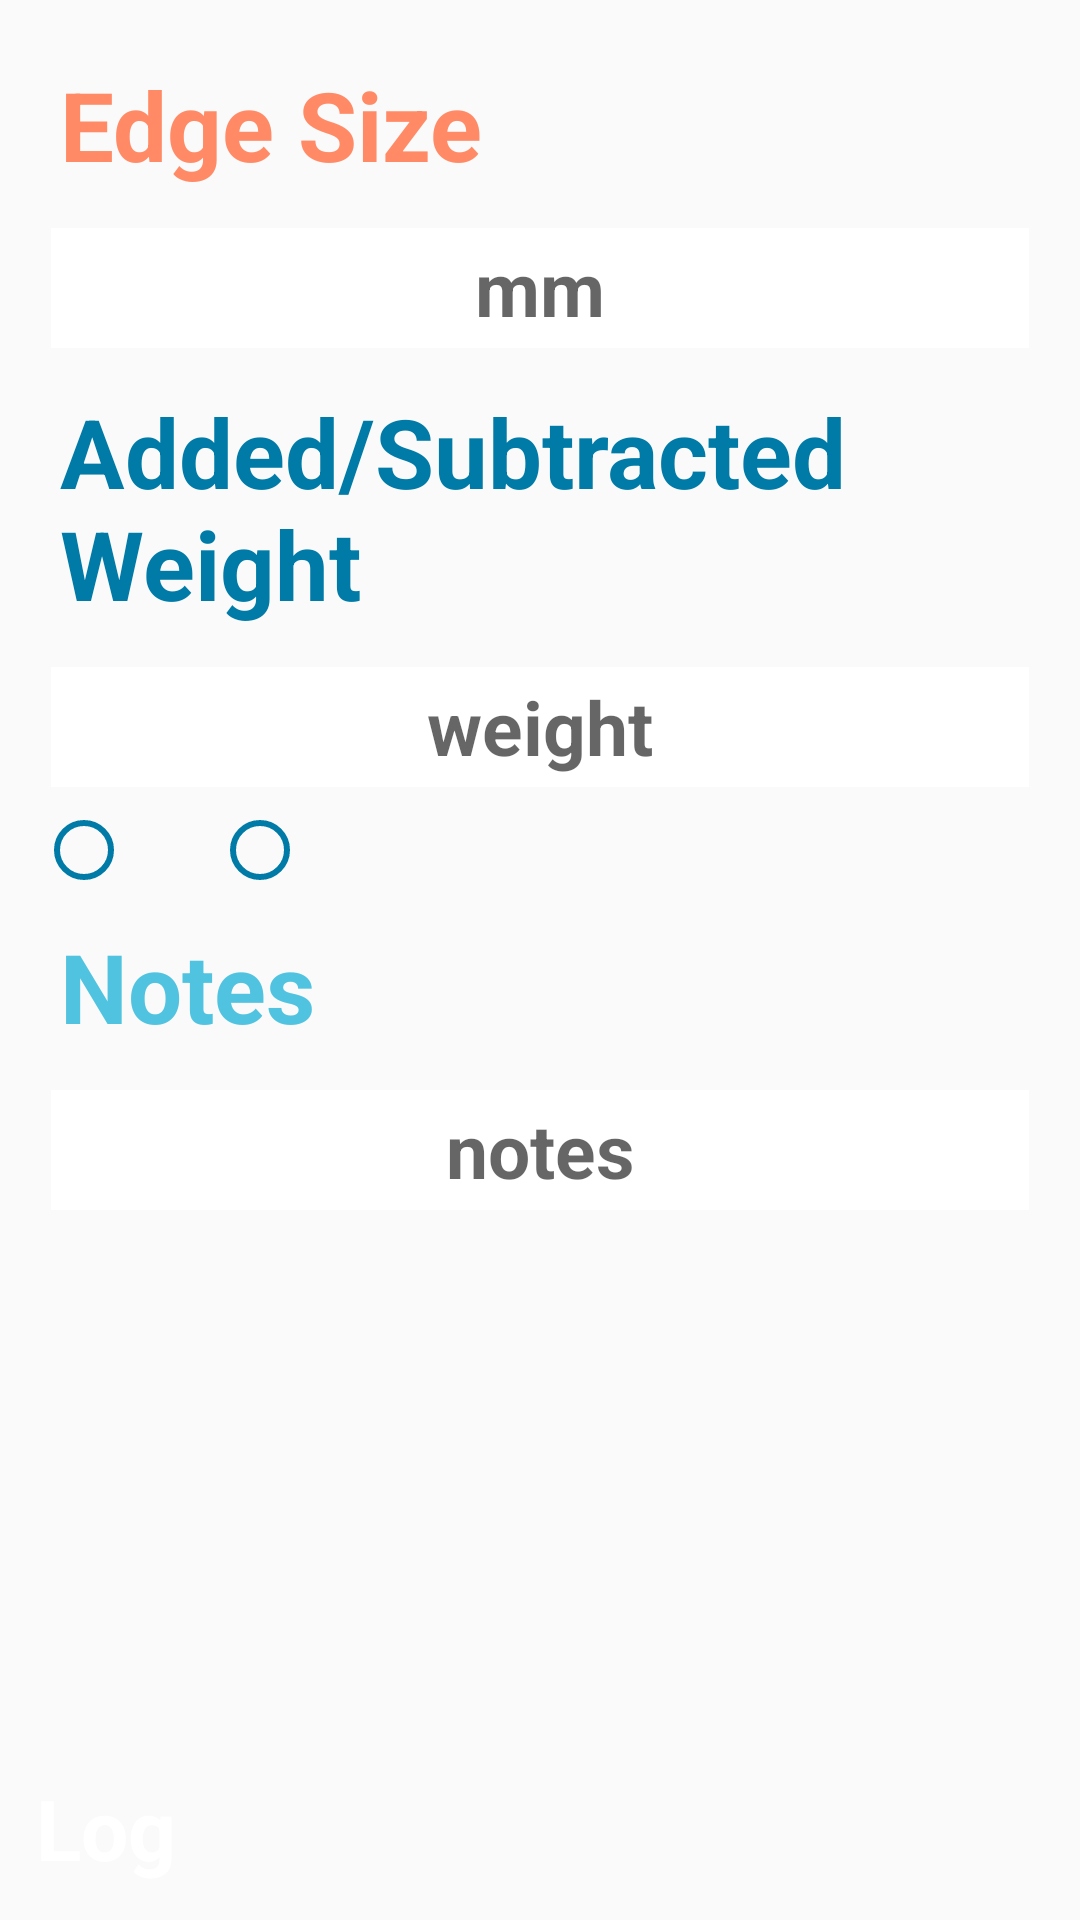

Android layout source for this screen:
<!-- AndroidManifest.xml: application theme Theme.HangboardRepeaters -->
<!-- res/layout/activity_create_log.xml -->
<?xml version="1.0" encoding="utf-8"?>
<RelativeLayout xmlns:android="http://schemas.android.com/apk/res/android"
    android:layout_width="match_parent"
    android:layout_height="match_parent"
    android:background="@drawable/jan"
    android:padding="@dimen/activity_vertical_margin">

    <GridLayout
        android:layout_width="wrap_content"
        android:layout_height="match_parent"
        android:layout_gravity="top|center"
        android:layout_alignParentBottom="true"
        android:layout_centerHorizontal="true"
        android:id="@+id/gridLayoutStart">

        <TextView
            android:id="@+id/sizeTextView"
            android:layout_width="match_parent"
            android:layout_height="wrap_content"
            android:layout_row="0"
            android:layout_column="0"
            android:layout_gravity="center_horizontal"
            android:layout_margin="5dp"
            android:padding="3dp"
            android:text="Edge Size"
            android:textAppearance="?android:attr/textAppearanceMedium"
            android:textColor="@color/colorSecondaryVariant"
            android:textSize="@dimen/timer_textview"
            android:textStyle="bold" />

        <EditText
            android:layout_width="match_parent"
            android:layout_height="@dimen/layout_height"
            android:inputType="number"
            android:ems="10"
            android:id="@+id/sizeEditText"
            android:textSize="25sp"
            android:textStyle="bold"
            android:textAlignment="center"
            android:hint="mm"
            android:background="@color/colorSecondaryText"
            android:padding="3dp"
            android:layout_margin="5dp"
            android:layout_row="1"
            android:layout_column="0"
            android:layout_gravity="center_horizontal" />

        <TextView
            android:id="@+id/weightTextView"
            android:layout_width="match_parent"
            android:layout_height="wrap_content"
            android:layout_row="2"
            android:layout_column="0"
            android:layout_gravity="center_horizontal"
            android:layout_margin="5dp"
            android:padding="3dp"
            android:text="Added/Subtracted Weight"
            android:textAppearance="?android:attr/textAppearanceMedium"
            android:textColor="@color/colorAccent"
            android:textSize="@dimen/timer_textview"
            android:textStyle="bold" />

        <EditText
            android:layout_width="match_parent"
            android:layout_height="@dimen/layout_height"
            android:inputType="phone"
            android:ems="10"
            android:id="@+id/weightEditText"
            android:textSize="25sp"
            android:textStyle="bold"
            android:textAlignment="center"
            android:hint="weight"
            android:background="@color/colorSecondaryText"
            android:layout_row="3"
            android:layout_column="0"
            android:padding="3dp"
            android:layout_margin="5dp"
            android:layout_gravity="center_horizontal" />

        <RadioGroup
            android:layout_width="match_parent"
            android:layout_height="wrap_content"
            android:orientation="horizontal"
            android:layout_row="4"
            android:layout_column="0"
            >
            <RadioButton android:id="@+id/lbsButton"
                android:layout_width="wrap_content"
                android:layout_height="wrap_content"
                android:text="lbs"
                android:textSize="20sp"
                android:textColor="@color/colorOffWhite"
                android:buttonTint="@color/colorAccent"
                />
            <RadioButton android:id="@+id/kgButton"
                android:layout_width="wrap_content"
                android:layout_height="wrap_content"
                android:text="kg"
                android:textSize="20sp"
                android:textColor="@color/colorOffWhite"
                android:buttonTint="@color/colorAccent"/>
        </RadioGroup>

        <TextView
            android:id="@+id/notesTextView"
            android:layout_width="match_parent"
            android:layout_height="wrap_content"
            android:layout_row="5"
            android:layout_column="0"
            android:layout_gravity="center_horizontal"
            android:layout_margin="5dp"
            android:padding="3dp"
            android:text="Notes"
            android:textAppearance="?android:attr/textAppearanceMedium"
            android:textColor="@color/colorPrimaryLight"
            android:textSize="@dimen/timer_textview"
            android:textStyle="bold" />

        <EditText
            android:layout_width="match_parent"
            android:layout_height="@dimen/layout_height"
            android:ems="10"
            android:id="@+id/notesEditText"
            android:textSize="25sp"
            android:textStyle="bold"
            android:textAlignment="center"
            android:hint="notes"
            android:background="@color/colorSecondaryText"
            android:layout_row="6"
            android:layout_column="0"
            android:padding="3dp"
            android:layout_margin="5dp"
            android:layout_gravity="center_horizontal"
            android:inputType="textImeMultiLine" />

    </GridLayout>

    <GridLayout
        android:id="@+id/page_buttons"
        android:layout_width="match_parent"
        android:layout_height="wrap_content"
        android:gravity="center_horizontal"
        android:layout_alignParentBottom="true"
        android:layout_alignParentLeft="true"
        android:layout_alignParentStart="true"
        >
        <androidx.appcompat.widget.AppCompatButton
            android:id="@+id/logButton"
            android:layout_width="match_parent"
            android:layout_height="match_parent"
            android:layout_row="2"
            android:layout_column="1"
            android:layout_columnSpan="2"
            android:background="@drawable/buttonprimary"
            android:elevation="2dp"
            android:text="Log"
            android:textColor="@color/colorSecondaryText"
            android:textSize="28sp"
            android:textStyle="bold" />
    </GridLayout>

</RelativeLayout>
<!-- resources referenced by this layout -->
<resources>
  <color name="colorAccent">#007BA7</color>
  <color name="colorOffWhite">#FAFAFA</color>
  <color name="colorPrimaryLight">#4FC3DF</color>
  <color name="colorSecondaryText">#FFFFFF</color>
  <color name="colorSecondaryVariant">#FF8A65</color>
  <dimen name="activity_vertical_margin">12dp</dimen>
  <dimen name="layout_height">40dp</dimen>
  <dimen name="timer_textview">32sp</dimen>
  <style name="Theme.HangboardRepeaters" parent="android:Theme.Material.Light.NoActionBar" />
</resources>
